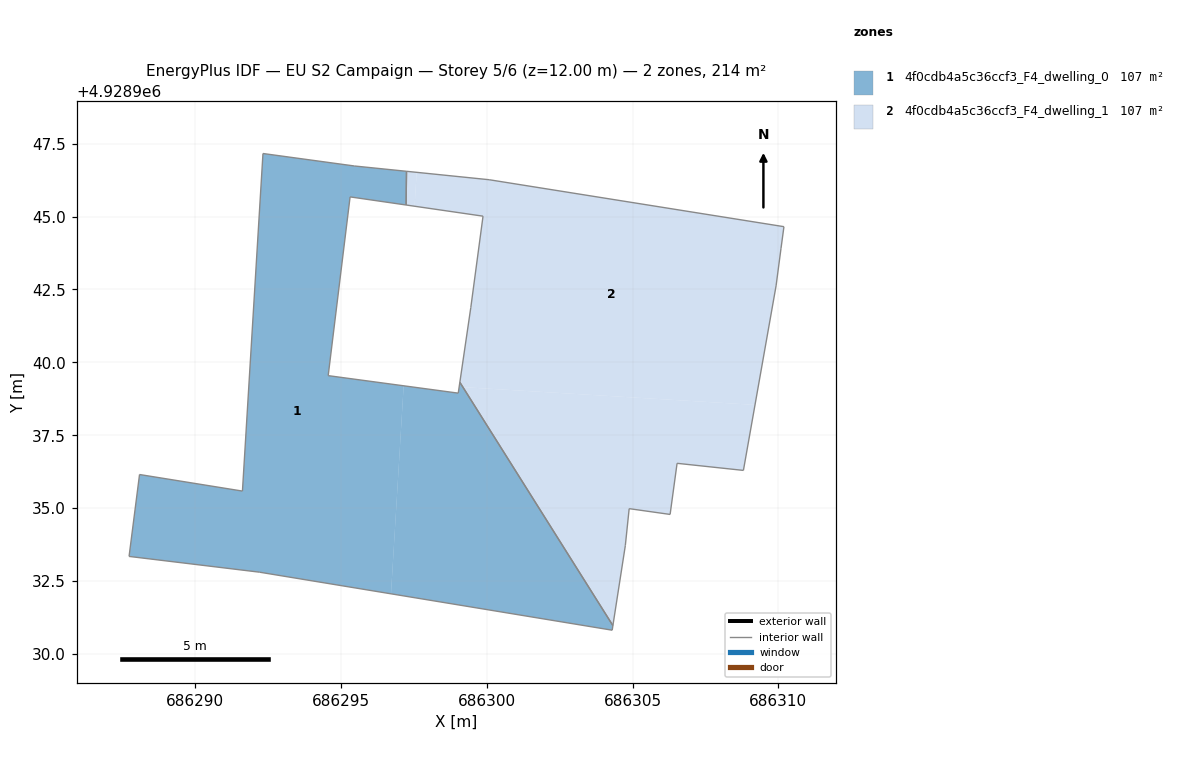
=== STOREY PLAN SPEC (per zone: floor XY polygon, exterior-wall plan segments, windows/doors) ===
zone 1: 4f0cdb4a5c36ccf3_F4_dwelling_0  (106.9 m²)
  floor: (686299.18, 4928939.15) (686304.32, 4928930.97) (686304.30, 4928930.82) (686296.71, 4928932.06) (686297.15, 4928939.20) (686299.02, 4928938.95) (686299.05, 4928939.16)
  floor: (686299.07, 4928939.32) (686299.18, 4928939.15) (686299.05, 4928939.16)
  floor: (686297.24, 4928946.55) (686297.23, 4928945.40) (686295.31, 4928945.67) (686294.56, 4928939.54) (686297.15, 4928939.20) (686296.71, 4928932.06) (686292.20, 4928932.80) (686287.73, 4928933.34) (686288.09, 4928936.15) (686291.62, 4928935.59) (686292.32, 4928947.16) (686295.46, 4928946.74)
  interior walls: 14
zone 2: 4f0cdb4a5c36ccf3_F4_dwelling_1  (106.9 m²)
  floor: (686309.20, 4928938.54) (686308.80, 4928936.29) (686306.52, 4928936.54) (686306.28, 4928934.79) (686304.88, 4928934.98) (686304.75, 4928933.71) (686304.32, 4928930.97) (686299.18, 4928939.15)
  floor: (686310.19, 4928944.65) (686310.09, 4928943.91) (686309.92, 4928942.62) (686309.20, 4928938.54) (686299.18, 4928939.15) (686299.07, 4928939.32) (686299.45, 4928941.88) (686299.87, 4928945.01) (686297.52, 4928945.35) (686297.59, 4928946.52) (686300.08, 4928946.26)
  floor: (686297.59, 4928946.52) (686297.52, 4928945.35) (686297.23, 4928945.40) (686297.24, 4928946.55)
  interior walls: 15

=== DERIVED (storey summary) ===
Building: EU S2 Campaign
Storey: 5 of 6  (floor level z = 12.00 m)
Storey gross floor area: 213.7 m²
Zones on this storey: 2
  - 4f0cdb4a5c36ccf3_F4_dwelling_0: floor 106.9 m²
  - 4f0cdb4a5c36ccf3_F4_dwelling_1: floor 106.9 m²
Zone adjacency (shared interzone walls):
  - 4f0cdb4a5c36ccf3_F4_dwelling_0 ↔ 4f0cdb4a5c36ccf3_F4_dwelling_1